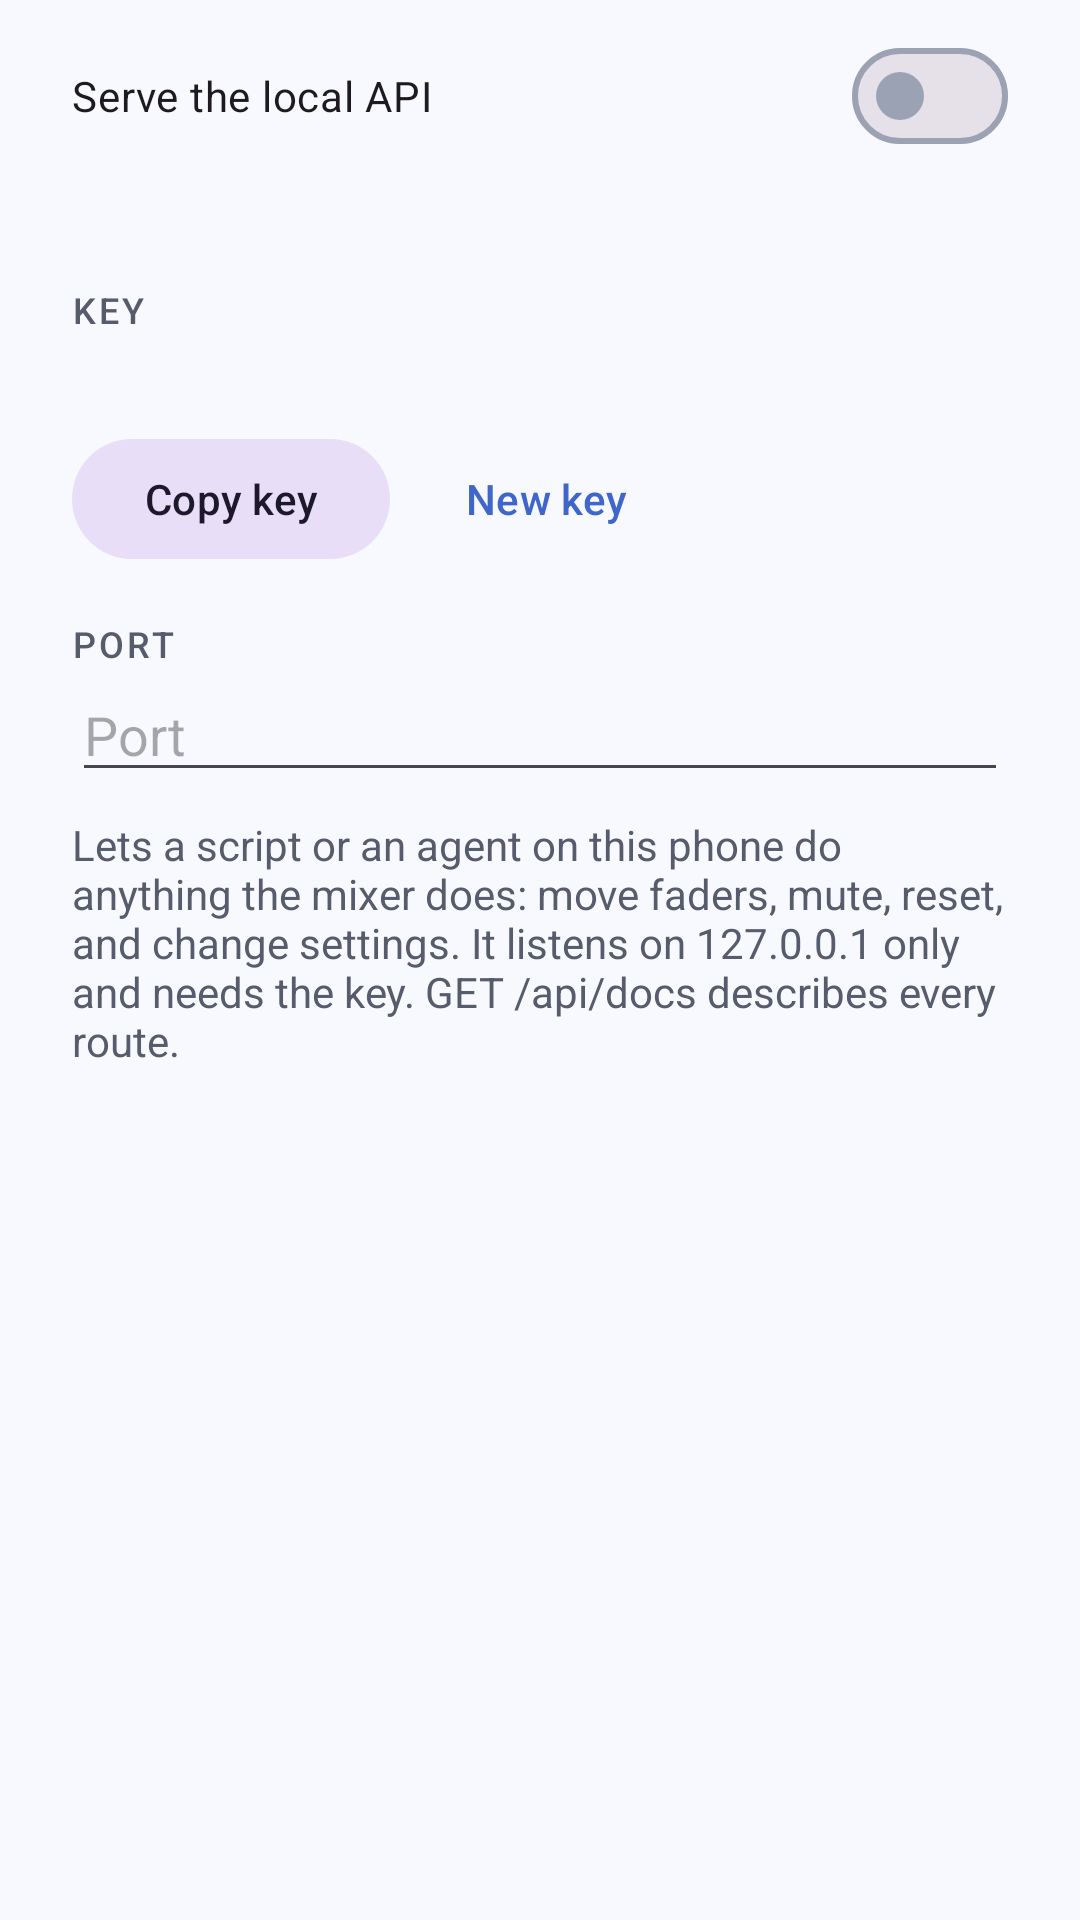

Android layout source for this screen:
<!-- AndroidManifest.xml: application theme Theme.VolumePerApp -->
<!-- res/layout/dialog_api.xml -->
<?xml version="1.0" encoding="utf-8"?>
<LinearLayout xmlns:android="http://schemas.android.com/apk/res/android"
    android:layout_width="match_parent"
    android:layout_height="wrap_content"
    android:orientation="vertical"
    android:paddingStart="24dp"
    android:paddingTop="8dp"
    android:paddingEnd="24dp">

    <com.google.android.material.materialswitch.MaterialSwitch
        android:id="@+id/api_enable"
        android:layout_width="match_parent"
        android:layout_height="wrap_content"
        android:text="@string/api_enable" />

    <TextView
        android:id="@+id/api_status"
        android:layout_width="match_parent"
        android:layout_height="wrap_content"
        android:layout_marginTop="4dp"
        android:textColor="?attr/colorOnSurfaceVariant" />

    <TextView
        android:layout_width="match_parent"
        android:layout_height="wrap_content"
        android:layout_marginTop="16dp"
        android:text="@string/api_key_label"
        android:textAppearance="@style/TextAppearance.VolumePerApp.Section" />

    <TextView
        android:id="@+id/api_key"
        android:layout_width="match_parent"
        android:layout_height="wrap_content"
        android:layout_marginTop="4dp"
        android:fontFamily="monospace"
        android:textIsSelectable="true"
        android:textColor="?attr/colorOnSurface" />

    <LinearLayout
        android:layout_width="match_parent"
        android:layout_height="wrap_content"
        android:layout_marginTop="8dp"
        android:orientation="horizontal">

        <com.google.android.material.button.MaterialButton
            android:id="@+id/api_copy"
            style="@style/Widget.Material3.Button.TonalButton"
            android:layout_width="wrap_content"
            android:layout_height="wrap_content"
            android:text="@string/api_copy" />

        <com.google.android.material.button.MaterialButton
            android:id="@+id/api_regenerate"
            style="@style/Widget.Material3.Button.TextButton"
            android:layout_width="wrap_content"
            android:layout_height="wrap_content"
            android:layout_marginStart="8dp"
            android:text="@string/api_regenerate" />
    </LinearLayout>

    <TextView
        android:layout_width="match_parent"
        android:layout_height="wrap_content"
        android:layout_marginTop="16dp"
        android:text="@string/api_port"
        android:textAppearance="@style/TextAppearance.VolumePerApp.Section" />

    <EditText
        android:id="@+id/api_port"
        android:layout_width="match_parent"
        android:layout_height="wrap_content"
        android:importantForAutofill="no"
        android:inputType="number"
        android:maxLength="5"
        android:hint="@string/api_port" />

    <TextView
        android:layout_width="match_parent"
        android:layout_height="wrap_content"
        android:layout_marginTop="8dp"
        android:text="@string/api_explain"
        android:textColor="?attr/colorOnSurfaceVariant" />
</LinearLayout>
<!-- resources referenced by this layout -->
<resources>
  <string name="api_copy">Copy key</string>
  <string name="api_enable">Serve the local API</string>
  <string name="api_explain">Lets a script or an agent on this phone do anything the mixer does: move faders, mute, reset, and change settings. It listens on 127.0.0.1 only and needs the key. GET /api/docs describes every route.</string>
  <string name="api_key_label">Key</string>
  <string name="api_port">Port</string>
  <string name="api_regenerate">New key</string>
  <style name="TextAppearance.VolumePerApp.Section" parent="TextAppearance.Material3.LabelLarge">
          <item name="android:fontFamily">?attr/vpaFontFamily</item>
          <item name="android:textColor">?attr/colorOnSurfaceVariant</item>
          <item name="android:letterSpacing">0.08</item>
          <item name="android:textAllCaps">true</item>
          <item name="android:textSize">12sp</item>
      </style>
  <style name="Theme.VolumePerApp.Base" parent="Theme.Material3.DayNight.NoActionBar">
          <item name="android:windowLightStatusBar">@bool/vpa_light_bars</item>
          <item name="android:windowLightNavigationBar" tools:targetApi="27">@bool/vpa_light_bars</item>
          <item name="vpaFontFamily">sans-serif</item>
  
          <item name="materialCardViewStyle">@style/Widget.VolumePerApp.Card</item>
          <item name="sliderStyle">@style/Widget.VolumePerApp.Slider</item>
          <item name="toolbarStyle">@style/Widget.VolumePerApp.Toolbar</item>
          <item name="materialButtonStyle">@style/Widget.VolumePerApp.Button</item>
          <item name="popupMenuStyle">@style/Widget.VolumePerApp.PopupMenu</item>
      </style>
  <color name="brand">#3F66C9</color>
  <color name="text_on_brand">#FFFFFF</color>
  <color name="brand_soft">#D9E2FF</color>
  <color name="accent">#1E9E93</color>
  <color name="surface">#F7F9FE</color>
  <color name="text_primary">#171A21</color>
  <color name="surface_variant">#E9EEF8</color>
  <color name="text_secondary">#565C6B</color>
  <color name="divider">#9AA2B4</color>
  <color name="bg">#F7F9FE</color>
  <style name="Widget.VolumePerApp.Card" parent="Widget.Material3.CardView.Filled">
          <item name="cardCornerRadius">20dp</item>
          <item name="cardElevation">0dp</item>
          <item name="cardBackgroundColor">?attr/colorSurface</item>
          <item name="strokeColor">?attr/colorOutline</item>
          <item name="strokeWidth">1dp</item>
      </style>
  <style name="Widget.VolumePerApp.Slider" parent="Widget.Material3.Slider">
          <item name="thumbRadius">10dp</item>
          <item name="trackHeight">8dp</item>
          <item name="haloRadius">22dp</item>
          <item name="labelBehavior">gone</item>
      </style>
  <style name="Widget.VolumePerApp.Toolbar" parent="Widget.Material3.Toolbar">
          <item name="android:background">@android:color/transparent</item>
          <item name="titleTextColor">?attr/colorOnBackground</item>
          <item name="subtitleTextColor">?attr/colorOnSurfaceVariant</item>
          <item name="android:elevation">0dp</item>
          <item name="titleTextAppearance">@style/TextAppearance.VolumePerApp.Title</item>
      </style>
  <style name="Widget.VolumePerApp.Button" parent="Widget.Material3.Button">
          <item name="cornerRadius">14dp</item>
      </style>
  <style name="Widget.VolumePerApp.PopupMenu" parent="Widget.Material3.PopupMenu">
          <item name="android:popupBackground">?attr/colorSurface</item>
      </style>
  <style name="TextAppearance.VolumePerApp.Title" parent="TextAppearance.Material3.TitleLarge">
          <item name="android:fontFamily">?attr/vpaFontFamily</item>
          <item name="android:textStyle">bold</item>
          <item name="android:letterSpacing">-0.01</item>
      </style>
</resources>
